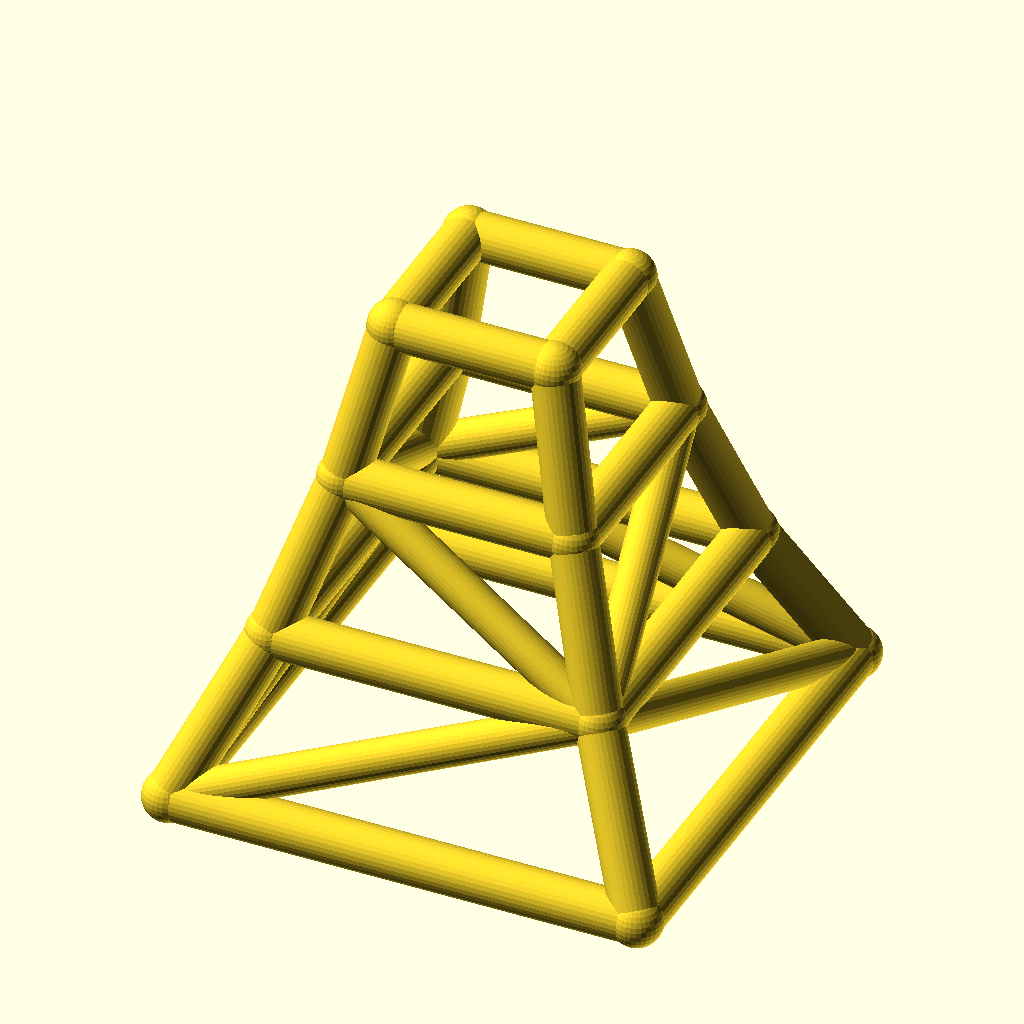
Cell 1 — every parameter at its default value.
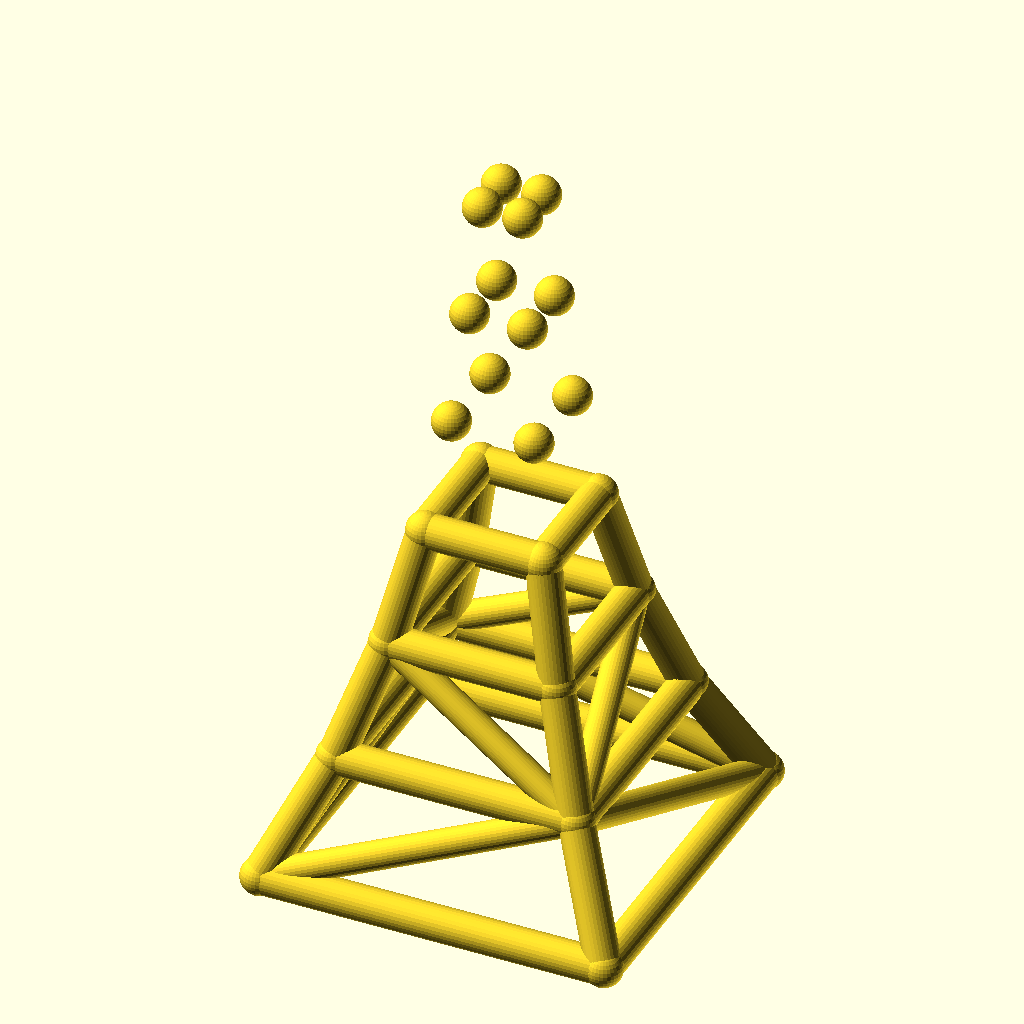
Cell 2 — levels set to 6, the other parameters unchanged.
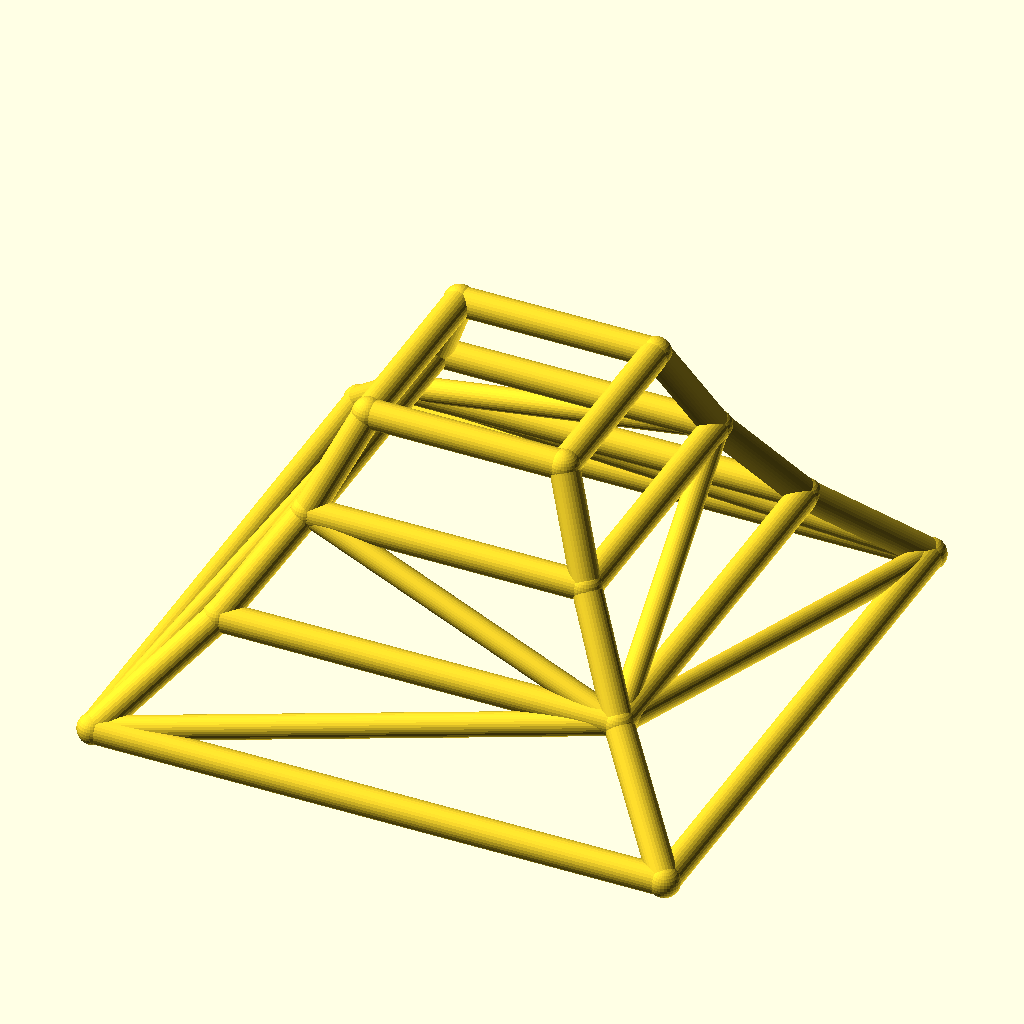
Cell 3: base_w = 180 (everything else at default).
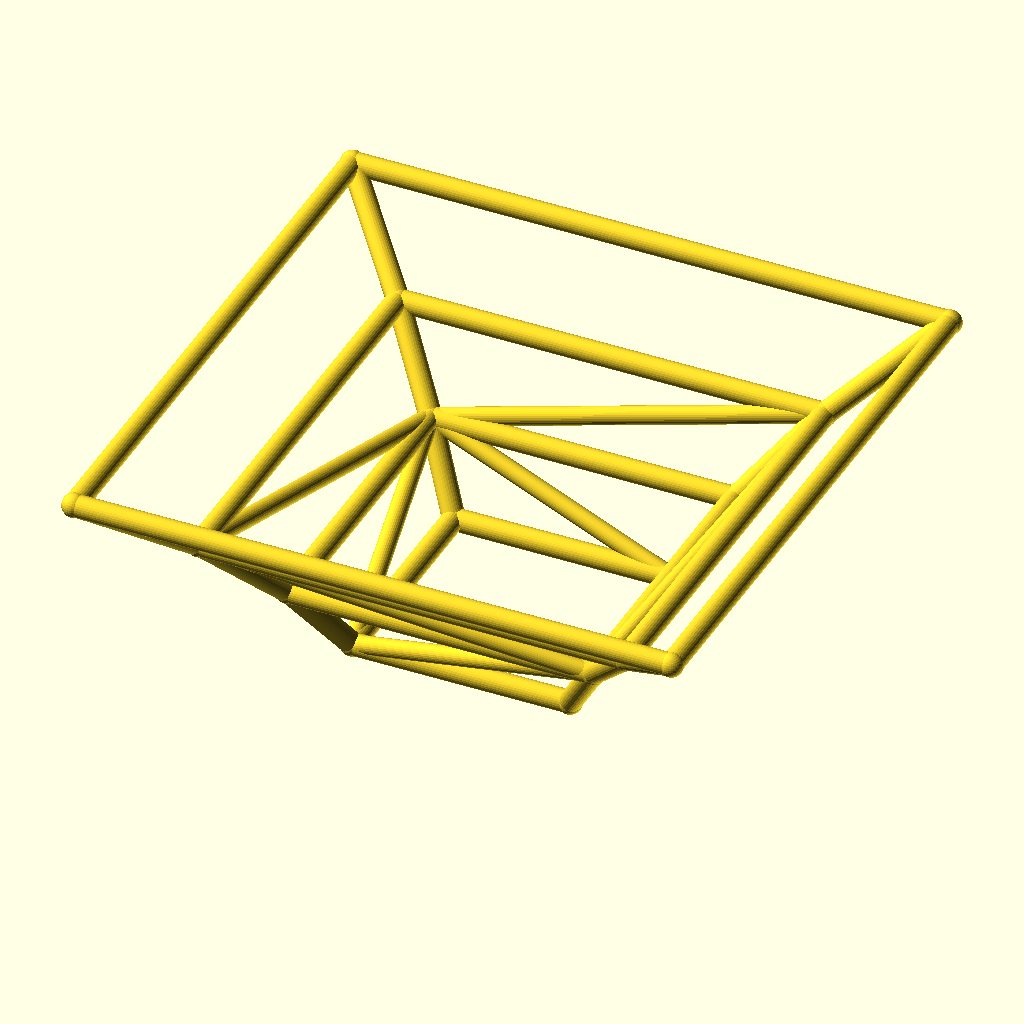
Cell 4: the same model with taper = 1.4.
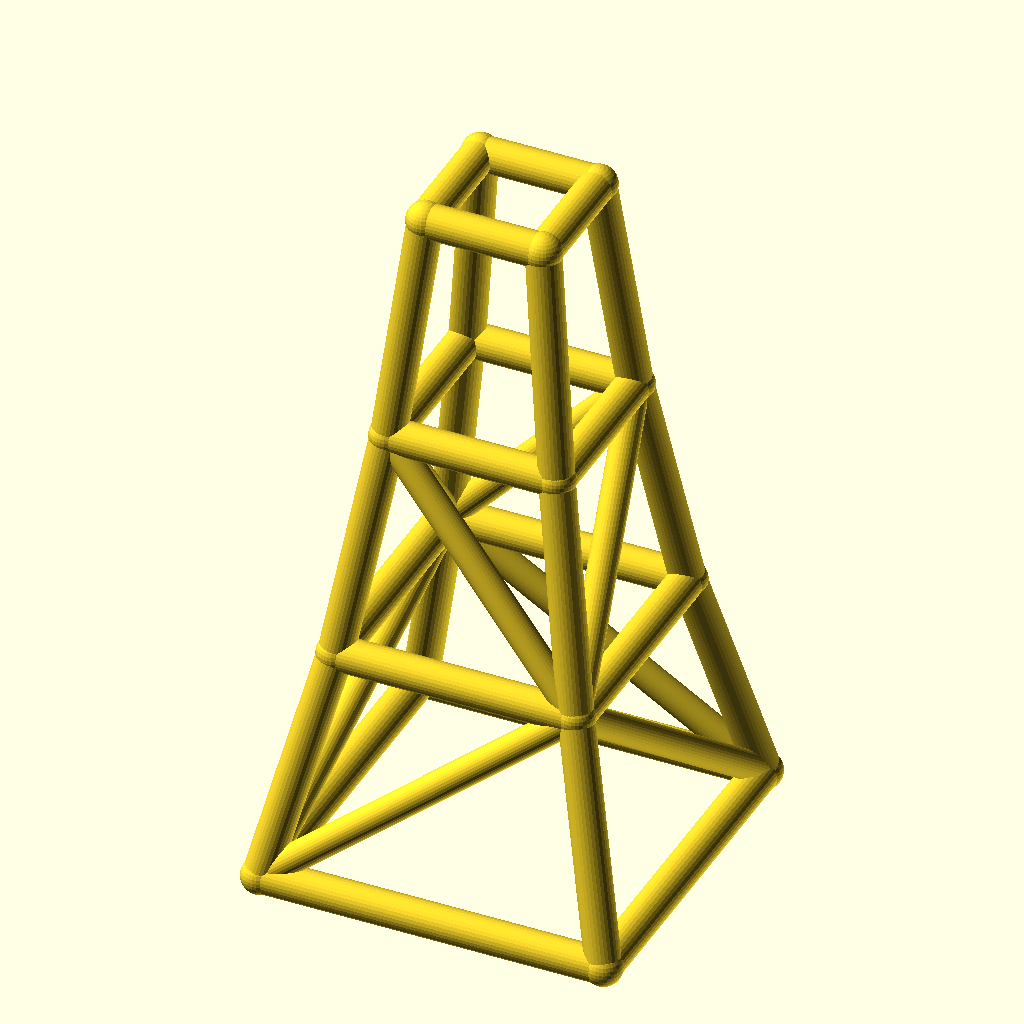
Cell 5: level_h = 60 (everything else at default).
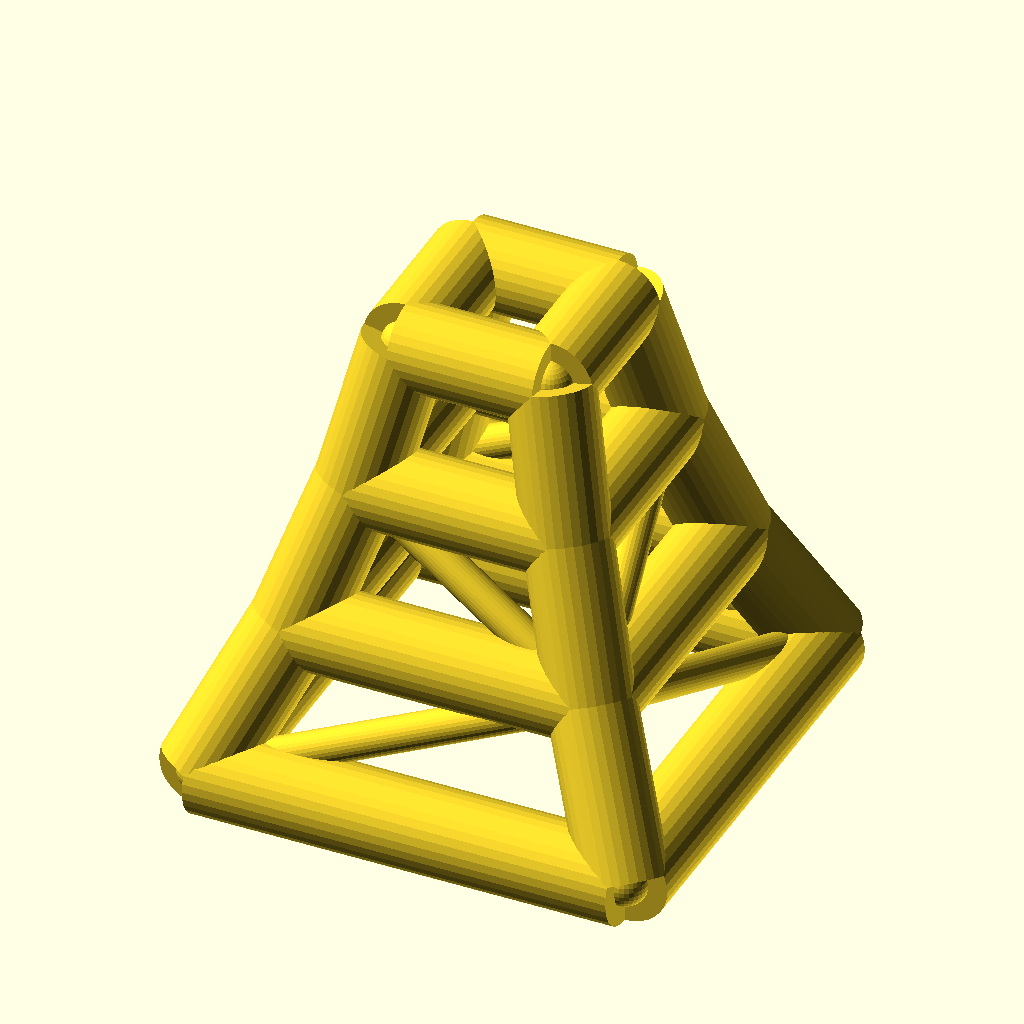
Cell 6 — leg_r set to 9, the other parameters unchanged.
The same orthographic view direction (rotation 55°, 0°, 25°; colour scheme Cornfield) for every cell, with the view re-fitted per cell, so scale and position can differ between cells.
The OpenSCAD source (optional_data/data/wire2/masttowers/scene_0239.scad):
$fn = 32;

// ----------------------------------------------------------------------
// Tapered four-leg tower: 3 levels, base 90 mm, taper 0.7 per level
// ----------------------------------------------------------------------

// --- parameters (mm) ---
levels = 3;               // number of tower levels
base_w = 90;              // bottom ring width (X and Y)
taper = 0.7;              // ring width multiplier per level
level_h = 30;             // height of one level
leg_r = 4.5;              // leg / ring member radius
brace_r = 3.7;            // diagonal brace radius
joint_r = 4.9;            // joint ball radius

bbox_x = base_w + 2 * joint_r;  // overall X, joints included
bbox_y = base_w + 2 * joint_r;  // overall Y, joints included
bbox_z = levels * level_h + 2 * joint_r;  // overall Z, joints included
leg_d = 2 * leg_r;  // leg / ring stock diameter
brace_d = 2 * brace_r;  // brace stock diameter
joint_d = 2 * joint_r;  // joint ball diameter
top_w = base_w * pow(taper, levels);  // width of the top ring
nodes = [for (lvl = [0 : levels], sx = [-1, 1], sy = [-1, 1]) [sx * base_w * pow(taper, lvl) / 2, sy * base_w * pow(taper, lvl) / 2, lvl * level_h]];

module member(a, b, r) {
  /* round stock from joint a to joint b, ends buried in the joint balls */
  d = b - a;
  length = norm(d);
  translate(a) rotate([0, acos(d[2] / length), atan2(d[1], d[0])])
    cylinder(h = length, r = r);
}

module joint(p, r) {
  /* ball at the joint centre, fatter than every member meeting there */
  translate(p) sphere(r = r);
}

/* members - each call is one graph edge */
member(nodes[0], nodes[4], leg_r);
member(nodes[1], nodes[5], leg_r);
member(nodes[2], nodes[6], leg_r);
member(nodes[3], nodes[7], leg_r);
member(nodes[4], nodes[8], leg_r);
member(nodes[5], nodes[9], leg_r);
member(nodes[6], nodes[10], leg_r);
member(nodes[7], nodes[11], leg_r);
member(nodes[8], nodes[12], leg_r);
member(nodes[9], nodes[13], leg_r);
member(nodes[10], nodes[14], leg_r);
member(nodes[11], nodes[15], leg_r);
member(nodes[0], nodes[1], leg_r);
member(nodes[2], nodes[3], leg_r);
member(nodes[0], nodes[2], leg_r);
member(nodes[1], nodes[3], leg_r);
member(nodes[4], nodes[5], leg_r);
member(nodes[6], nodes[7], leg_r);
member(nodes[4], nodes[6], leg_r);
member(nodes[5], nodes[7], leg_r);
member(nodes[8], nodes[9], leg_r);
member(nodes[10], nodes[11], leg_r);
member(nodes[8], nodes[10], leg_r);
member(nodes[9], nodes[11], leg_r);
member(nodes[12], nodes[13], leg_r);
member(nodes[14], nodes[15], leg_r);
member(nodes[12], nodes[14], leg_r);
member(nodes[13], nodes[15], leg_r);
member(nodes[0], nodes[5], brace_r);
member(nodes[3], nodes[6], brace_r);
member(nodes[0], nodes[6], brace_r);
member(nodes[3], nodes[5], brace_r);
member(nodes[5], nodes[8], brace_r);
member(nodes[6], nodes[11], brace_r);
member(nodes[6], nodes[8], brace_r);
member(nodes[5], nodes[11], brace_r);

/* joint balls */
for (p = nodes) joint(p, joint_r);
Customizer parameters (derived from the source; name, type, default, range or options):
levels: number, default 3
base_w: number, default 90
taper: number, default 0.7
level_h: number, default 30
leg_r: number, default 4.5
brace_r: number, default 3.7
joint_r: number, default 4.9
